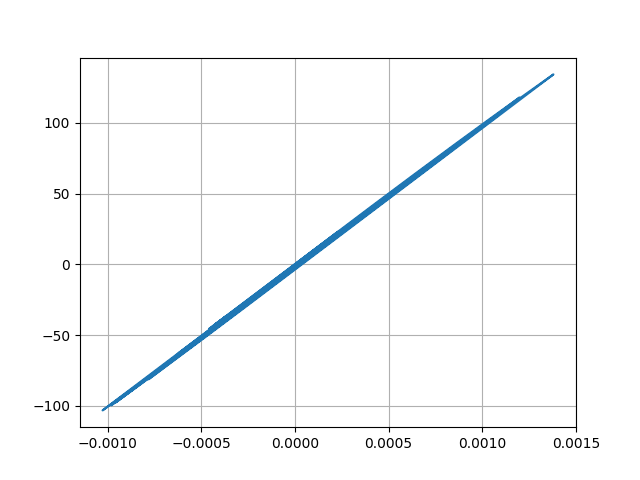

Values plotted in this chart, from the file beside it:
Desplacment, Force
0.0, 0.0
-1.2007405657680314e-07, -0.01201
-4.2047607974932794e-07, -0.04205
-7.914492125972052e-07, -0.07914
-1.135455480488113e-06, -0.1135
-1.367683136491049e-06, -0.1368
-1.4232916019848157e-06, -0.1423
-1.2713922796044402e-06, -0.1271
-9.108924931343895e-07, -0.09109
-3.8215270723565726e-07, -0.03822
2.3486981139123455e-07, 0.02349
8.448968346963295e-07, 0.08449
1.3631814165514994e-06, 0.1363
1.7246379139298693e-06, 0.1725
1.8815687028728366e-06, 0.1882
1.8370519265168742e-06, 0.1837
1.6585280801384711e-06, 0.1659
1.4675975136378634e-06, 0.1468
1.4185208850095837e-06, 0.1419
1.6822143149502933e-06, 0.1682
2.437193709771904e-06, 0.2437
3.797616669975014e-06, 0.3798
5.769214470296656e-06, 0.5769
8.22441231988245e-06, 0.8224
1.090952958384294e-05, 1.091
1.3441854967279745e-05, 1.344
1.5320878484918764e-05, 1.532
1.6037307787604254e-05, 1.604
1.515587967207738e-05, 1.516
1.2422307046090997e-05, 1.242
7.83989051637815e-06, 0.784
1.6622649806253424e-06, 0.1662
-5.653786559361057e-06, -0.5654
-1.349026630069594e-05, -1.349
-2.113777286465462e-05, -2.114
-2.791664163037436e-05, -2.792
-3.326312395446021e-05, -3.326
-3.6856465903611224e-05, -3.686
-3.868418489468124e-05, -3.868
-3.903360317625065e-05, -3.903
-3.844620315454918e-05, -3.845
-3.757887529666906e-05, -3.758
-3.7066559121223774e-05, -3.707
-3.740029001358411e-05, -3.74
-3.8879820518404284e-05, -3.888
-4.14734747092544e-05, -4.147
-4.478826462634112e-05, -4.479
-4.811436550269479e-05, -4.811
-5.0478370522694415e-05, -5.048
-5.093495225561646e-05, -5.093
-4.8787640329528874e-05, -4.879
-4.374898096492441e-05, -4.375
-3.602927926182992e-05, -3.603
-2.627406570311815e-05, -2.627
-1.541361069931583e-05, -1.541
-4.540830539740808e-06, -0.4539
5.252585684467635e-06, 0.5254
1.3092897194797606e-05, 1.309
1.8484913849476792e-05, 1.849
2.13850189225518e-05, 2.139
... 2,941 more rows
